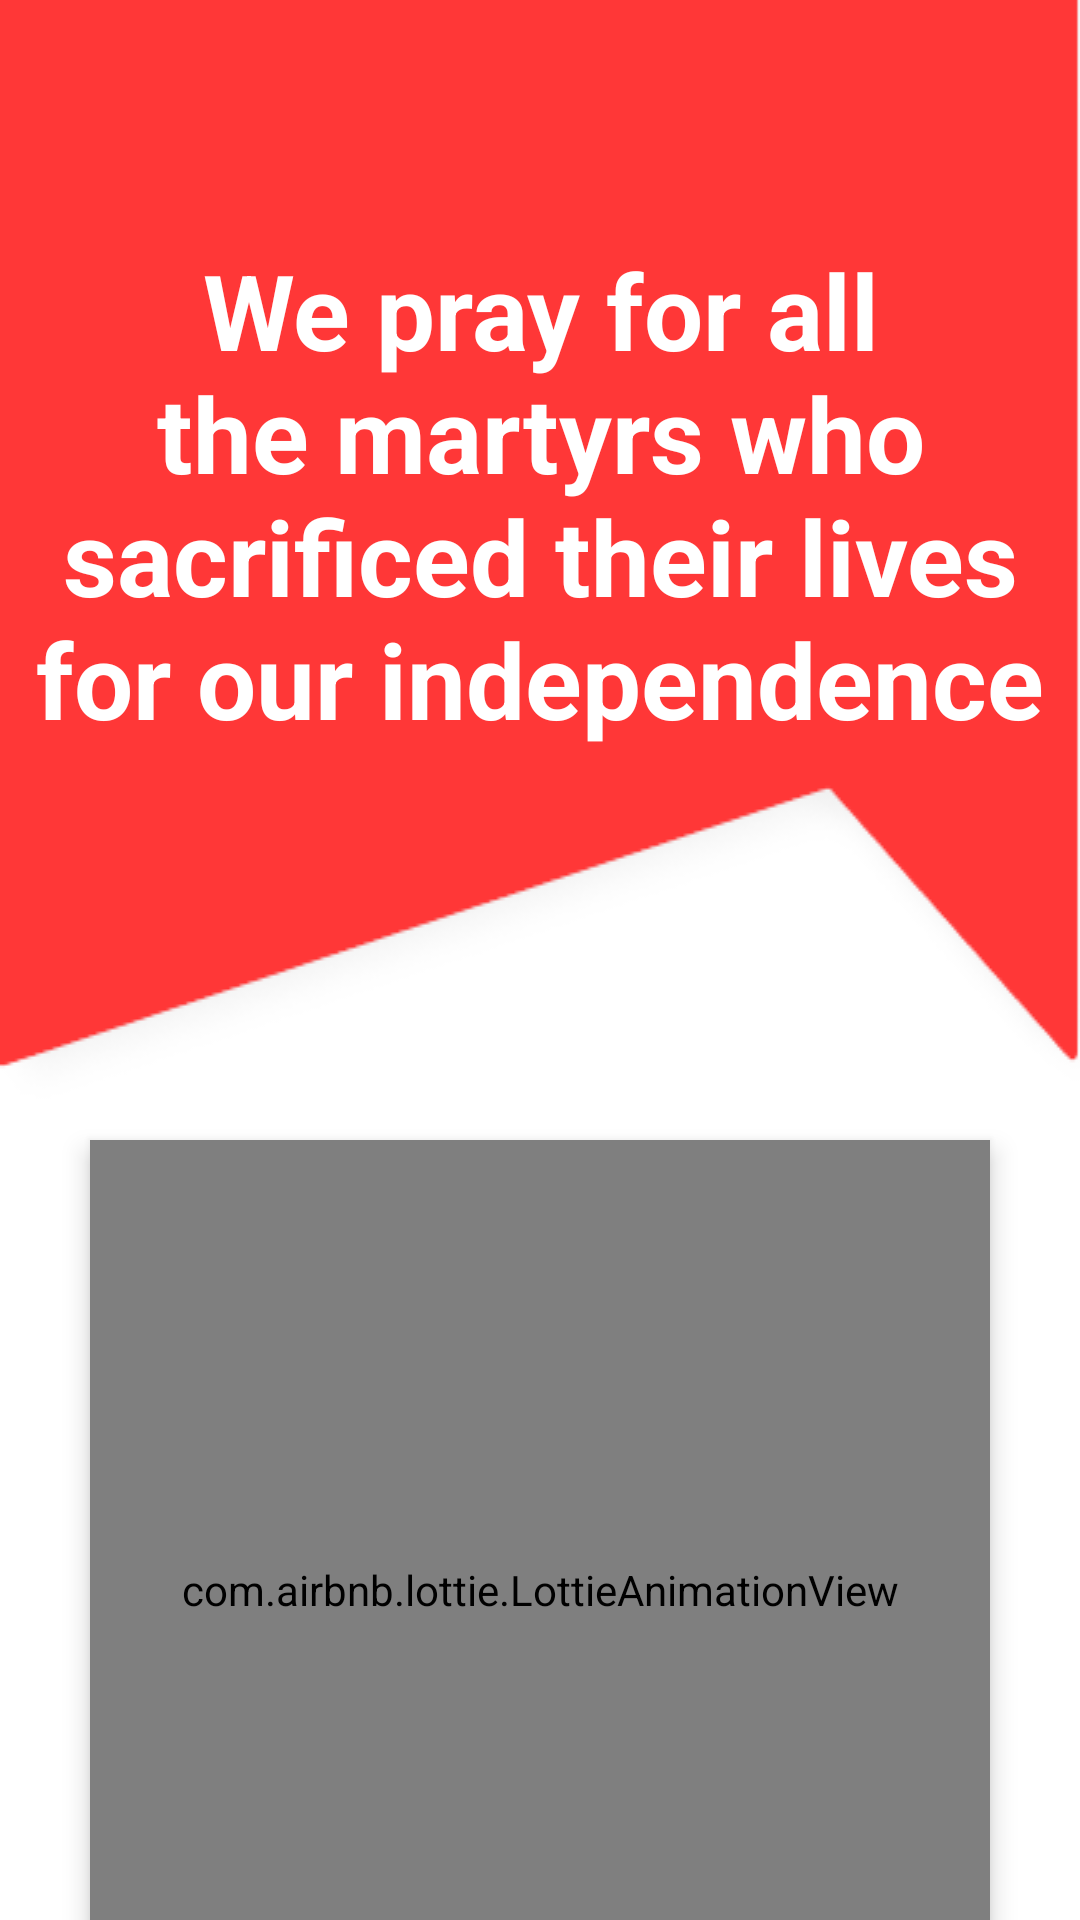

Produce the Android XML layout that renders to this screen, including the resource entries it uses.
<!-- AndroidManifest.xml: application theme Theme.July2024 -->
<!-- res/layout/activity_splash_screen.xml -->
<?xml version="1.0" encoding="utf-8"?>
<LinearLayout xmlns:android="http://schemas.android.com/apk/res/android"
    xmlns:app="http://schemas.android.com/apk/res-auto"
    xmlns:tools="http://schemas.android.com/tools"
    android:id="@+id/main"
    android:layout_width="match_parent"
    android:layout_height="match_parent"
    tools:context=".splash_screen"
    android:orientation="vertical"
    android:gravity="center_horizontal"
    android:background="@color/white"
    >

    <TextView
        android:id="@+id/textView1"
        android:layout_width="match_parent"
        android:layout_height="wrap_content"
        android:background="@drawable/splimgback"
        android:gravity="center"
        android:paddingBottom="50dp"
        android:text="We pray for all the martyrs who sacrificed their lives for our independence"
        android:textColor="@color/white"
        android:textSize="35sp"
        android:textStyle="bold"
        />

    <com.airbnb.lottie.LottieAnimationView
        android:id="@+id/Lottie"
        android:layout_width="300dp"
        android:layout_height="300dp"
        android:layout_gravity="center"
        android:layout_marginTop="0dp"
        android:elevation="5dp"
        app:layout_constraintTop_toTopOf="@+id/textView1"
        app:lottie_autoPlay="true"
        app:lottie_rawRes="@raw/shok"
        />

    <TextView
        android:id="@+id/textView2"
        android:layout_width="wrap_content"
        android:layout_height="wrap_content"
        android:paddingTop="30dp"
        android:text="#July2024"
        android:textColor="@color/black"
        android:textSize="40sp"
        android:textStyle="bold"
        />


</LinearLayout>
<!-- resources referenced by this layout -->
<resources>
  <!-- drawable splimgback: png bitmap (drawable, 16170 bytes) -->
  <style name="Theme.July2024" parent="Base.Theme.July2024" />
  <style name="Base.Theme.July2024" parent="Theme.Material3.Light.NoActionBar">
          
          
      </style>
  <!-- not gathered from this repository: default colours our renderer supplied (Android Studio template values) -->
  <color name="black">#FF000000</color>
  <color name="white">#FFFFFFFF</color>
</resources>
